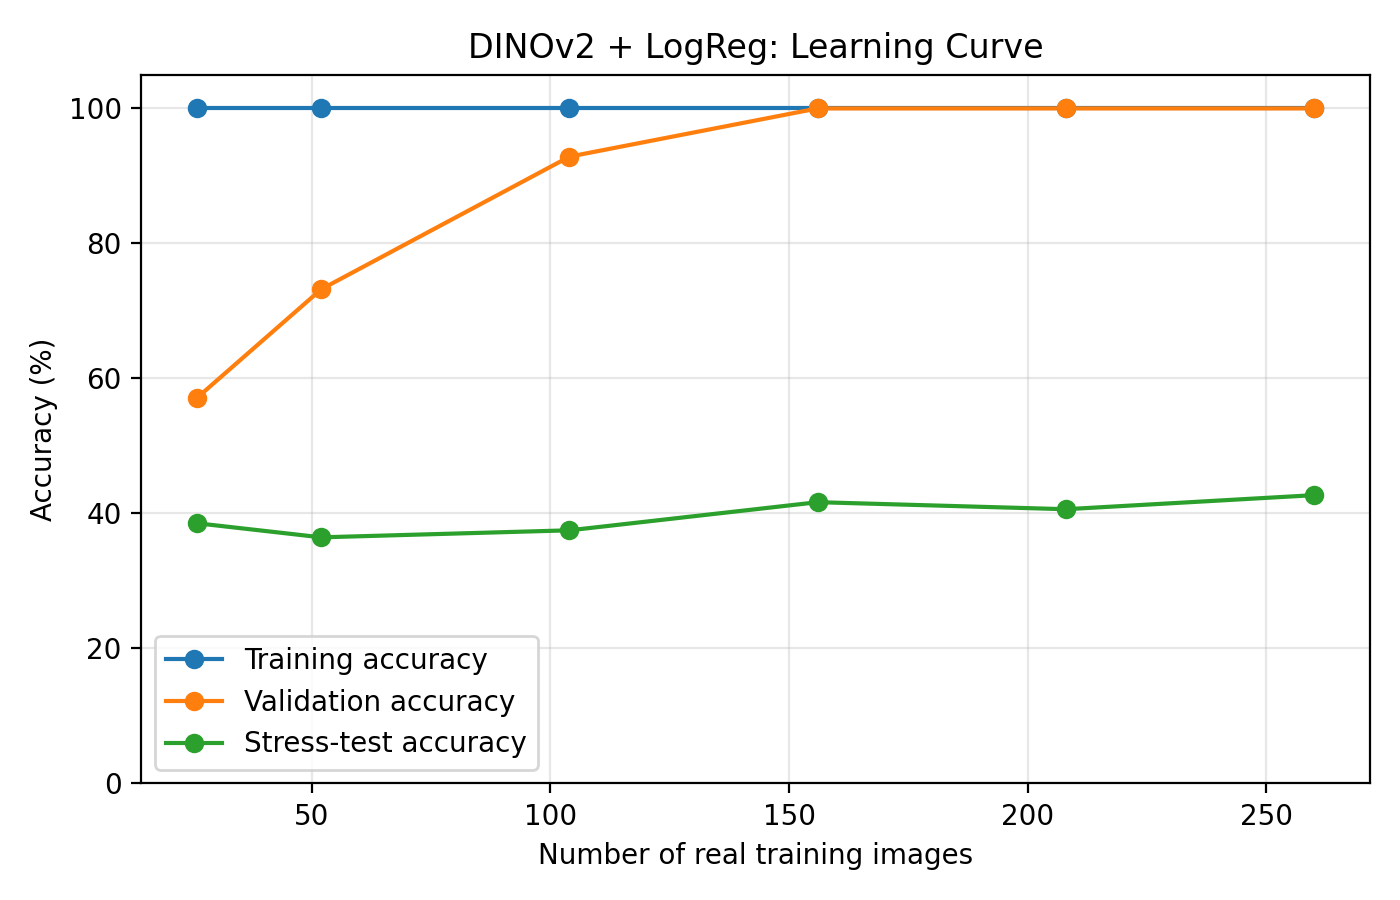

Values plotted in this chart, from the file beside it:
fraction, n_train, train_acc, val_acc, stress_acc
0.1, 26, 1.0, 0.5714, 0.3854
0.2, 52, 1.0, 0.7321, 0.3646
0.4, 104, 1.0, 0.9286, 0.375
0.6, 156, 1.0, 1.0, 0.4167
0.8, 208, 1.0, 1.0, 0.4062
1.0, 260, 1.0, 1.0, 0.4271
